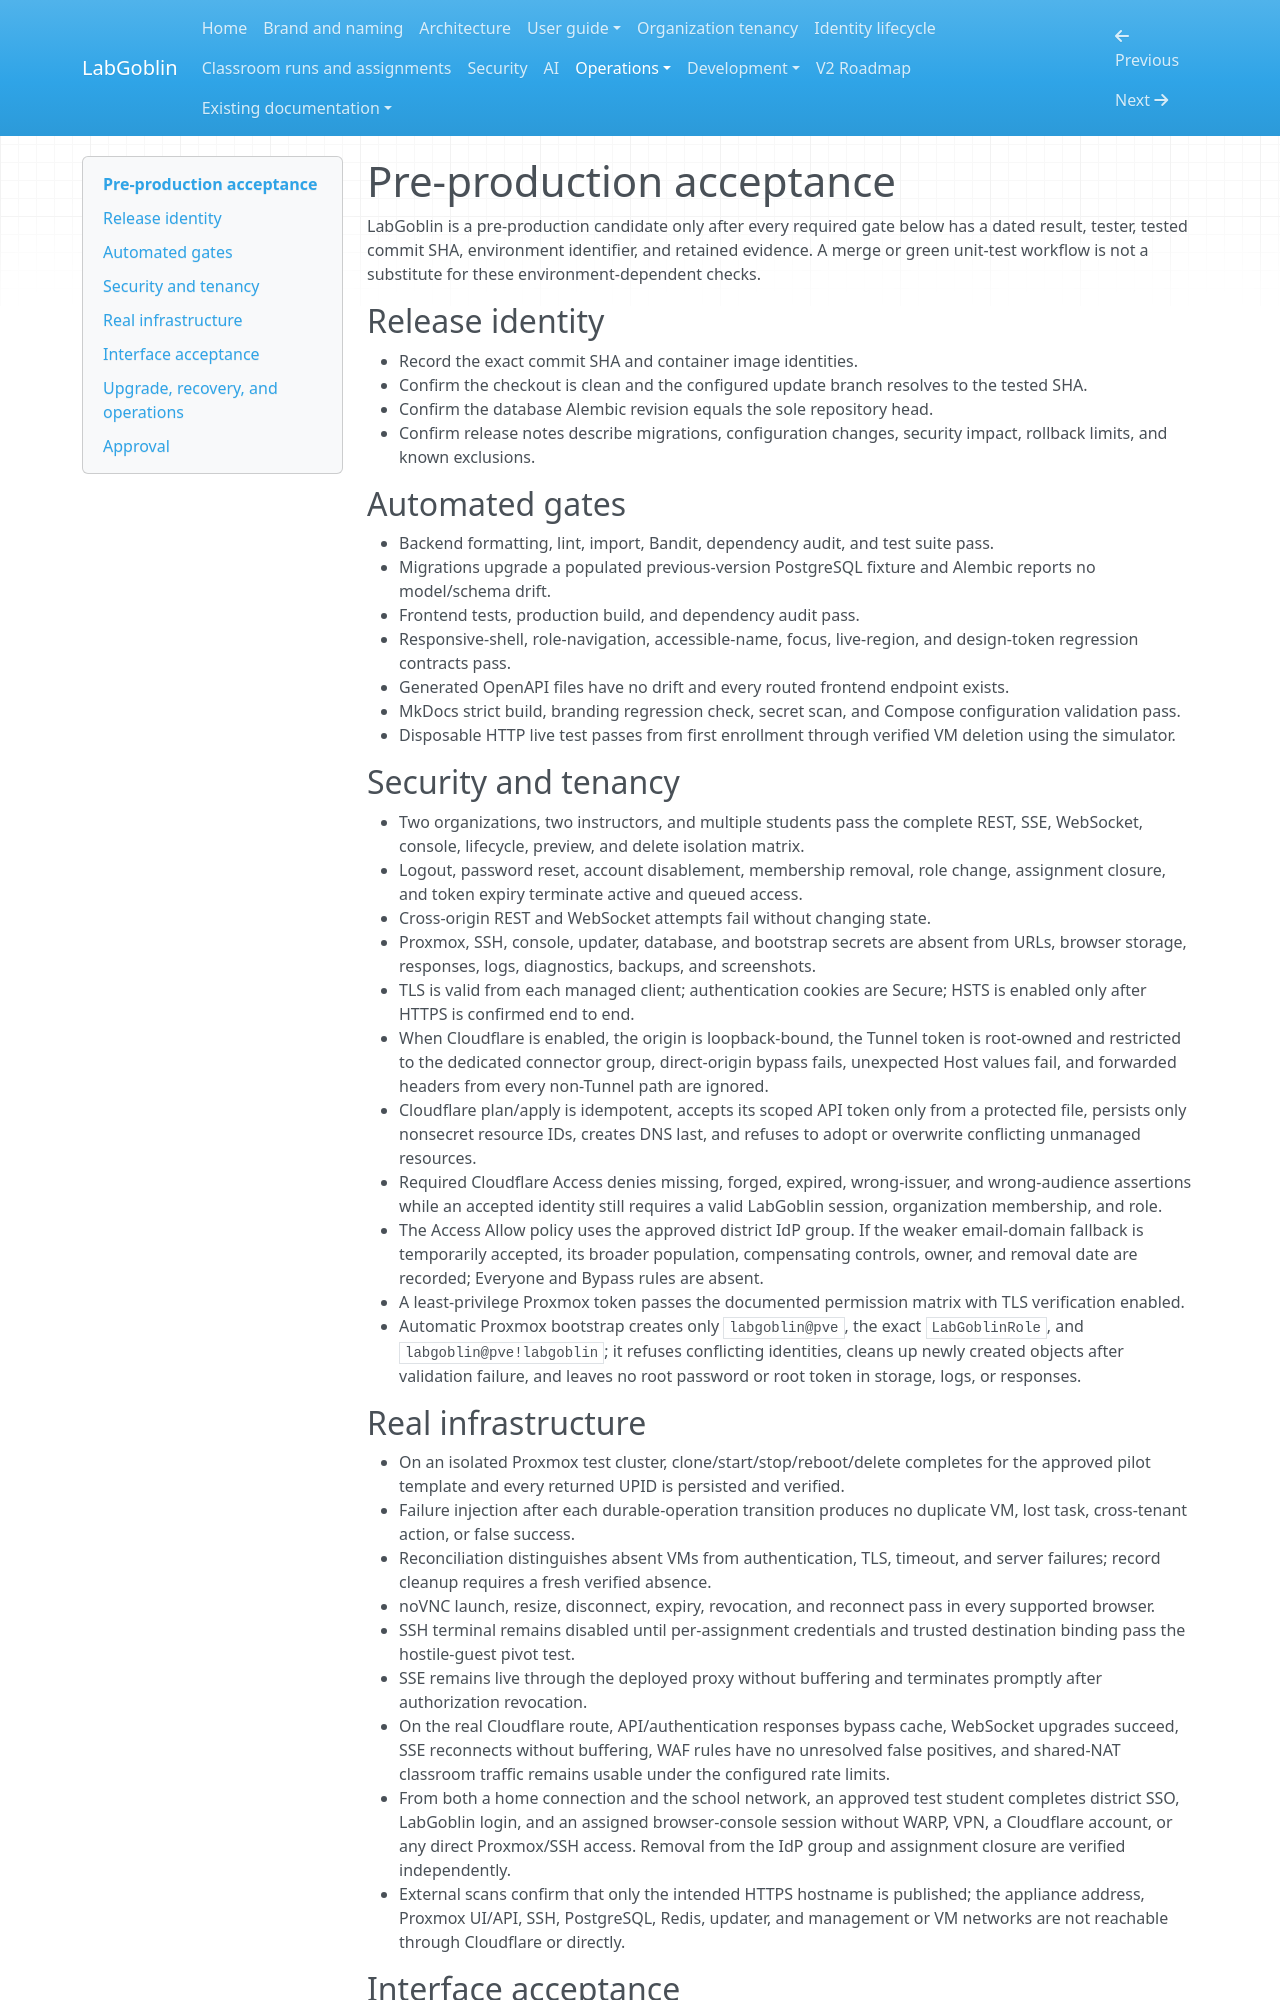

repository: wagnerks1990/proxmox-lab-platform · page: operations/preproduction-acceptance/index.html · generator: mkdocs

# Pre-production acceptance

LabGoblin is a pre-production candidate only after every required gate below has
a dated result, tester, tested commit SHA, environment identifier, and retained
evidence. A merge or green unit-test workflow is not a substitute for these
environment-dependent checks.

## Release identity

- Record the exact commit SHA and container image identities.
- Confirm the checkout is clean and the configured update branch resolves to
  the tested SHA.
- Confirm the database Alembic revision equals the sole repository head.
- Confirm release notes describe migrations, configuration changes, security
  impact, rollback limits, and known exclusions.

## Automated gates

- Backend formatting, lint, import, Bandit, dependency audit, and test suite pass.
- Migrations upgrade a populated previous-version PostgreSQL fixture and Alembic
  reports no model/schema drift.
- Frontend tests, production build, and dependency audit pass.
- Responsive-shell, role-navigation, accessible-name, focus, live-region, and
  design-token regression contracts pass.
- Generated OpenAPI files have no drift and every routed frontend endpoint exists.
- MkDocs strict build, branding regression check, secret scan, and Compose
  configuration validation pass.
- Disposable HTTP live test passes from first enrollment through verified VM
  deletion using the simulator.

## Security and tenancy

- Two organizations, two instructors, and multiple students pass the complete
  REST, SSE, WebSocket, console, lifecycle, preview, and delete isolation matrix.
- Logout, password reset, account disablement, membership removal, role change,
  assignment closure, and token expiry terminate active and queued access.
- Cross-origin REST and WebSocket attempts fail without changing state.
- Proxmox, SSH, console, updater, database, and bootstrap secrets are absent from
  URLs, browser storage, responses, logs, diagnostics, backups, and screenshots.
- TLS is valid from each managed client; authentication cookies are Secure; HSTS
  is enabled only after HTTPS is confirmed end to end.
- When Cloudflare is enabled, the origin is loopback-bound, the Tunnel token is
  root-owned and restricted to the dedicated connector group, direct-origin
  bypass fails, unexpected Host values fail, and
  forwarded headers from every non-Tunnel path are ignored.
- Cloudflare plan/apply is idempotent, accepts its scoped API token only from a
  protected file, persists only nonsecret resource IDs, creates DNS last, and
  refuses to adopt or overwrite conflicting unmanaged resources.
- Required Cloudflare Access denies missing, forged, expired, wrong-issuer, and
  wrong-audience assertions while an accepted identity still requires a valid
  LabGoblin session, organization membership, and role.
- The Access Allow policy uses the approved district IdP group. If the weaker
  email-domain fallback is temporarily accepted, its broader population,
  compensating controls, owner, and removal date are recorded; Everyone and
  Bypass rules are absent.
- A least-privilege Proxmox token passes the documented permission matrix with
  TLS verification enabled.
- Automatic Proxmox bootstrap creates only `labgoblin@pve`, the exact
  `LabGoblinRole`, and `labgoblin@pve!labgoblin`; it refuses conflicting
  identities, cleans up newly created objects after validation failure, and
  leaves no root password or root token in storage, logs, or responses.

## Real infrastructure

- On an isolated Proxmox test cluster, clone/start/stop/reboot/delete completes
  for the approved pilot template and every returned UPID is persisted and
  verified.
- Failure injection after each durable-operation transition produces no duplicate
  VM, lost task, cross-tenant action, or false success.
- Reconciliation distinguishes absent VMs from authentication, TLS, timeout, and
  server failures; record cleanup requires a fresh verified absence.
- noVNC launch, resize, disconnect, expiry, revocation, and reconnect pass in
  every supported browser.
- SSH terminal remains disabled until per-assignment credentials and trusted
  destination binding pass the hostile-guest pivot test.
- SSE remains live through the deployed proxy without buffering and terminates
  promptly after authorization revocation.
- On the real Cloudflare route, API/authentication responses bypass cache,
  WebSocket upgrades succeed, SSE reconnects without buffering, WAF rules have
  no unresolved false positives, and shared-NAT classroom traffic remains usable
  under the configured rate limits.
- From both a home connection and the school network, an approved test student
  completes district SSO, LabGoblin login, and an assigned browser-console
  session without WARP, VPN, a Cloudflare account, or any direct Proxmox/SSH
  access. Removal from the IdP group and assignment closure are verified
  independently.
- External scans confirm that only the intended HTTPS hostname is published;
  the appliance address, Proxmox UI/API, SSH, PostgreSQL, Redis, updater, and
  management or VM networks are not reachable through Cloudflare or directly.
